Labelled photos from "Imagenes360", an image-classification folder in AgroJuan/Imagenes360. The possible labels are: aceptable, borrosa, correct, nitida, sobreexpuesta, subexpuesta.

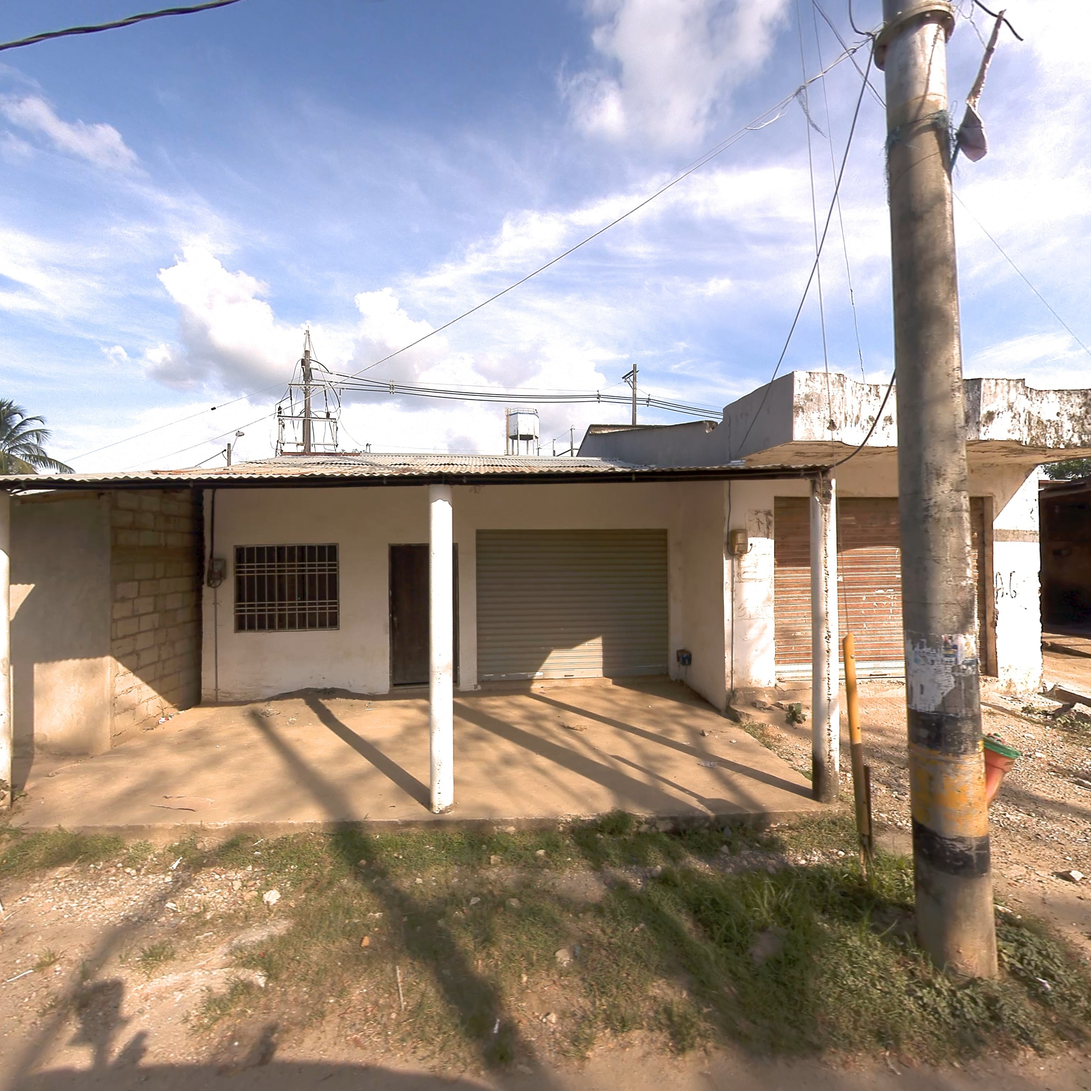
Label: nitida

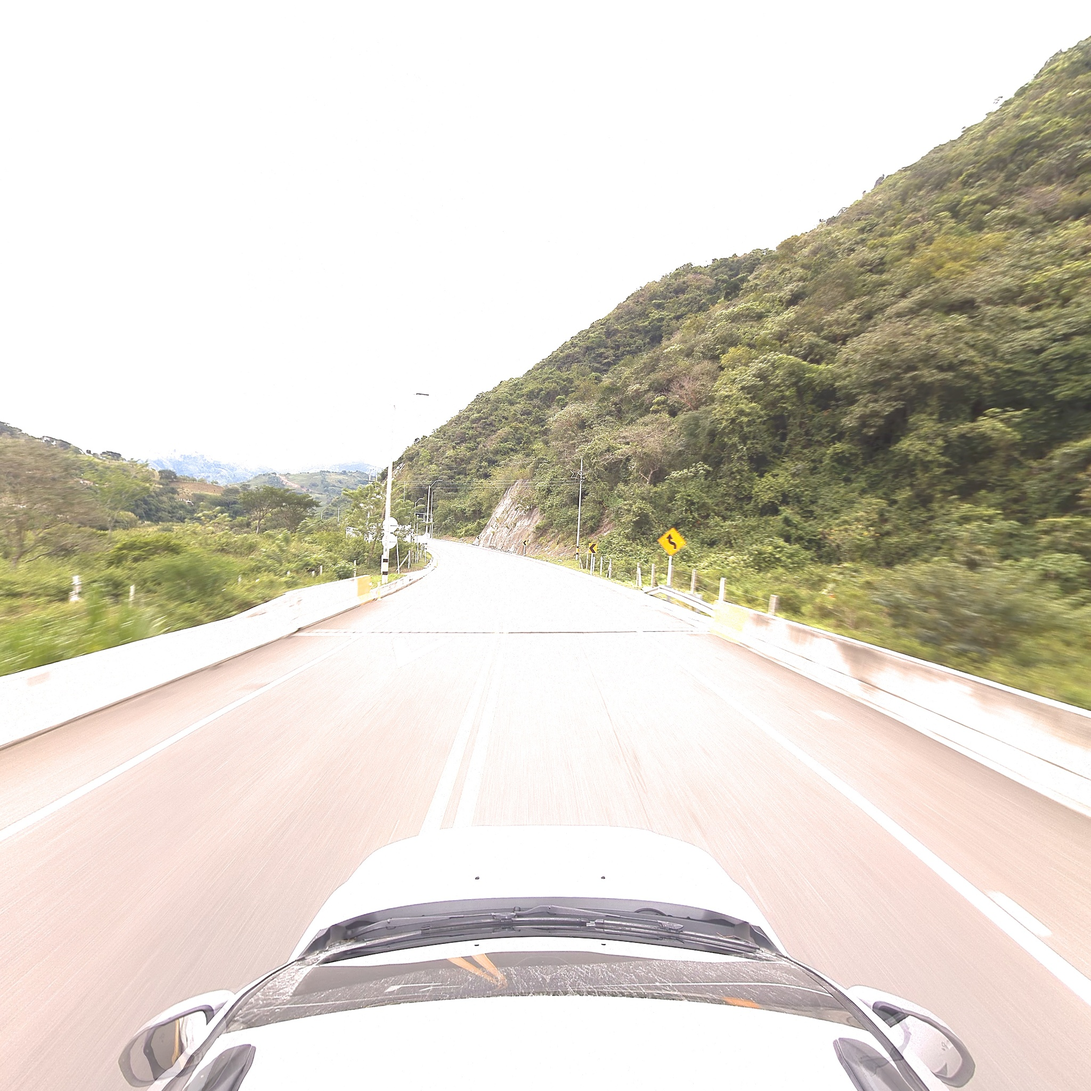
Label: aceptable

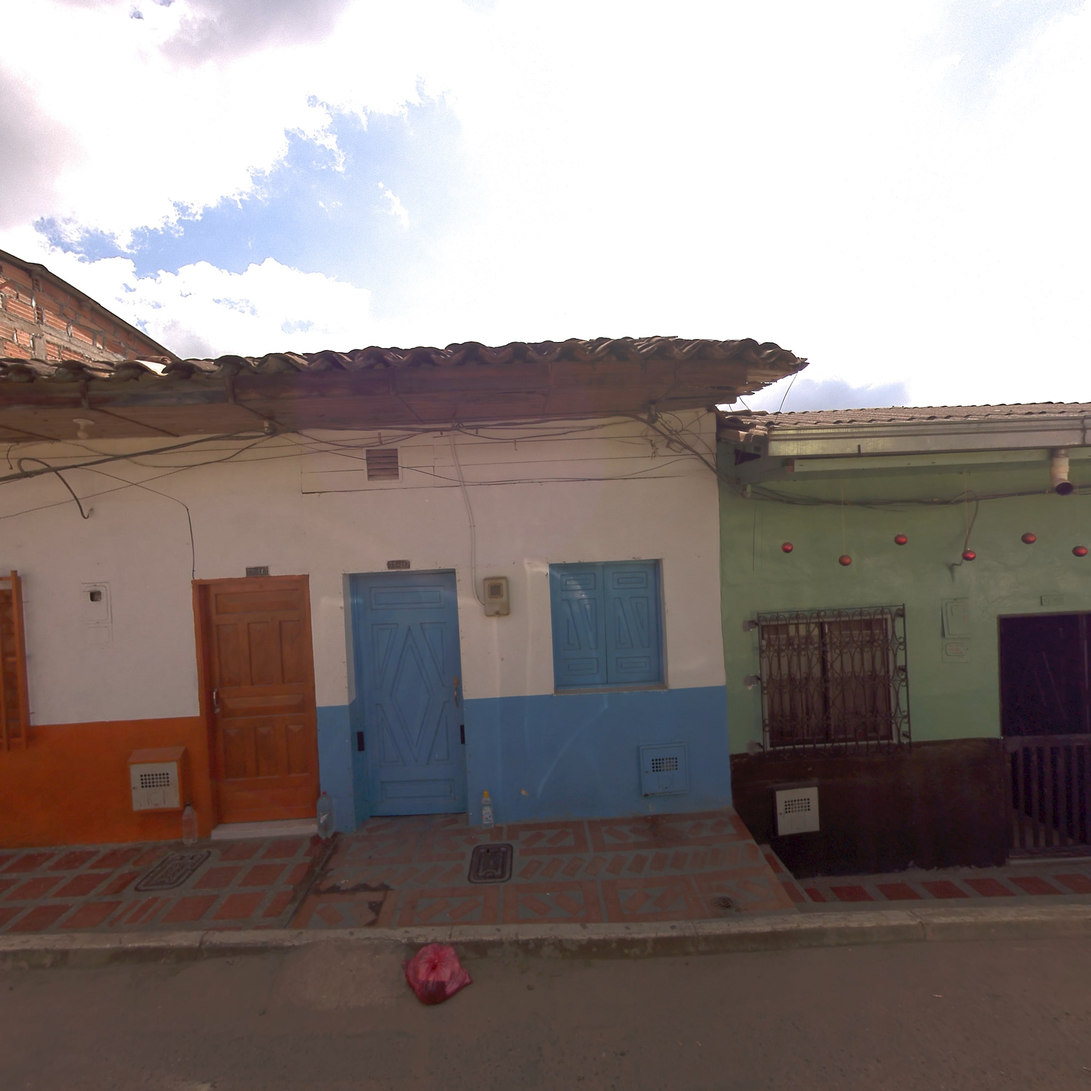
Label: nitida

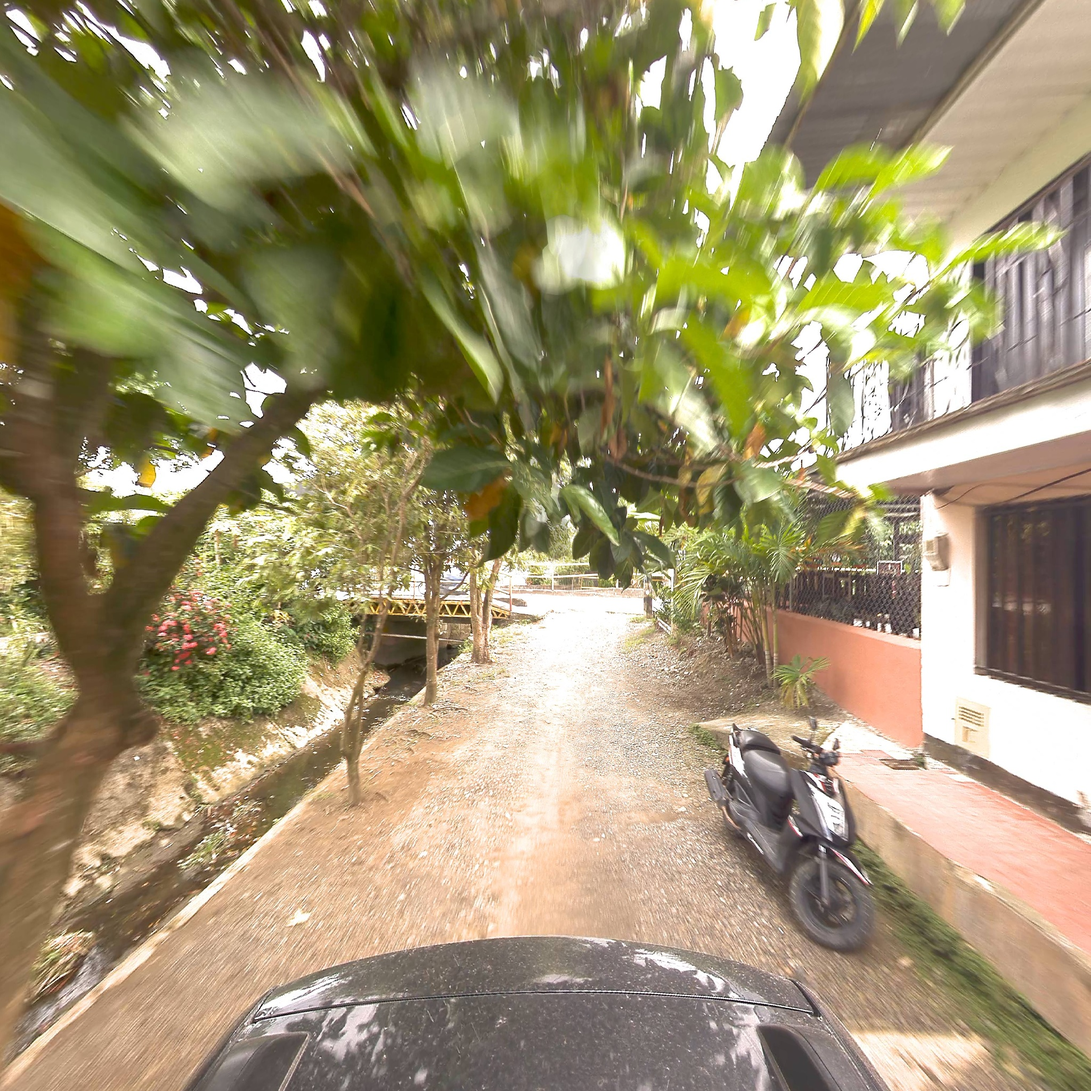
Label: borrosa

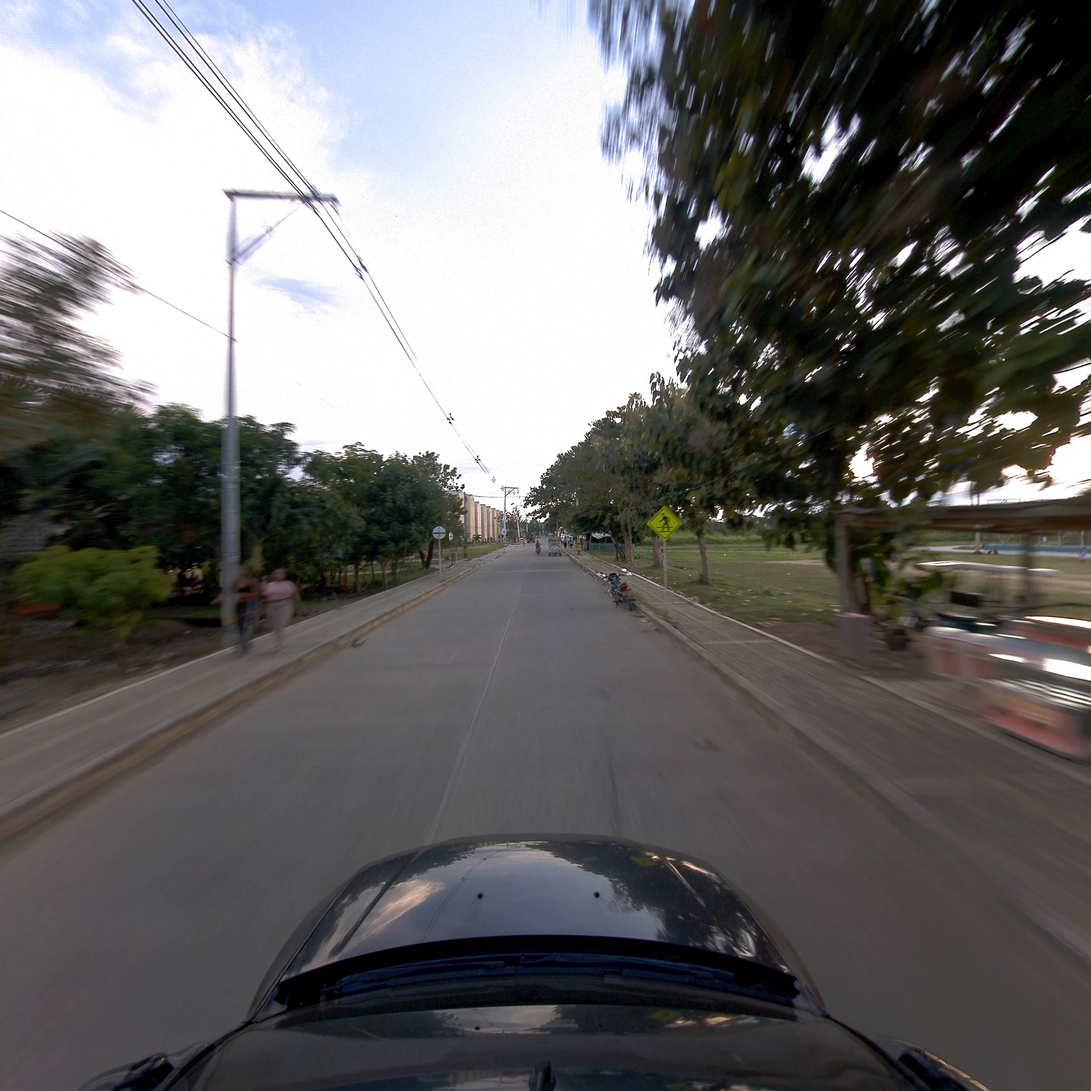
Label: correct

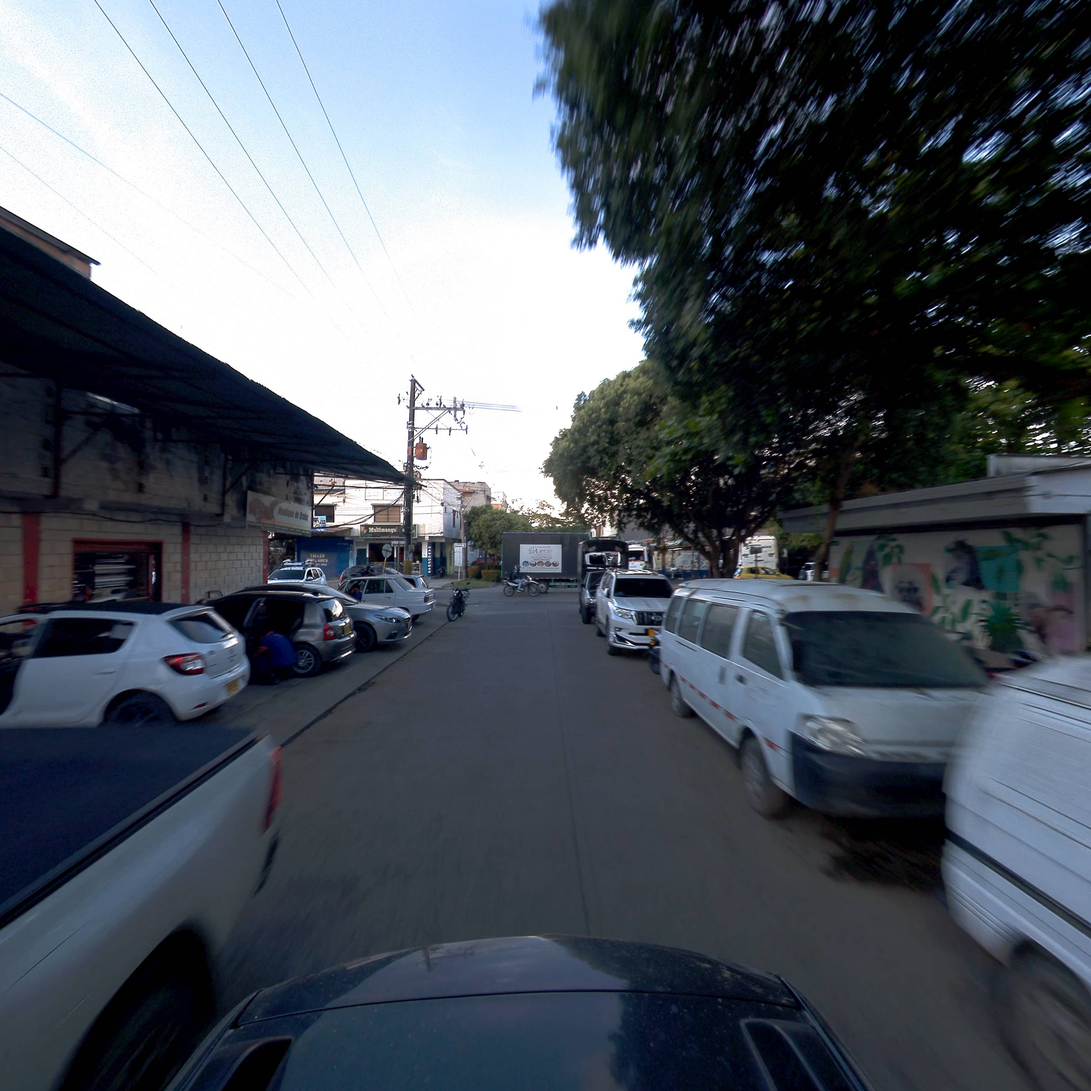
Label: correct
